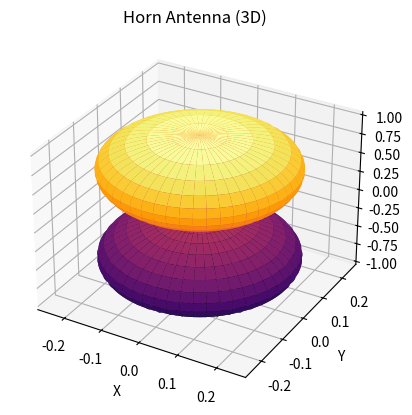

This figure's Python source:
# Horn Antenna - 3D Radiation Pattern horn antenna

import numpy as np
import matplotlib.pyplot as plt

# Angle values
theta = np.linspace(0, np.pi, 250)
phi = np.linspace(0, 2 * np.pi, 250)

theta, phi = np.meshgrid(theta, phi)

# Radiation pattern
n = 6
R = np.abs(np.cos(theta)) ** n
#R = np.maximum(np.cos(theta), 0) ** n  #fixed

# Coordinate conversion
X = R * np.sin(theta) * np.cos(phi)
Y = R * np.sin(theta) * np.sin(phi)
Z = R * np.cos(theta)

# Plot
ax = plt.figure().add_subplot(projection='3d')

ax.plot_surface(X, Y, Z, cmap="inferno")

ax.set_title("Horn Antenna (3D)")
ax.set_xlabel("X")
ax.set_ylabel("Y")
ax.set_zlabel("Z")

plt.show()
